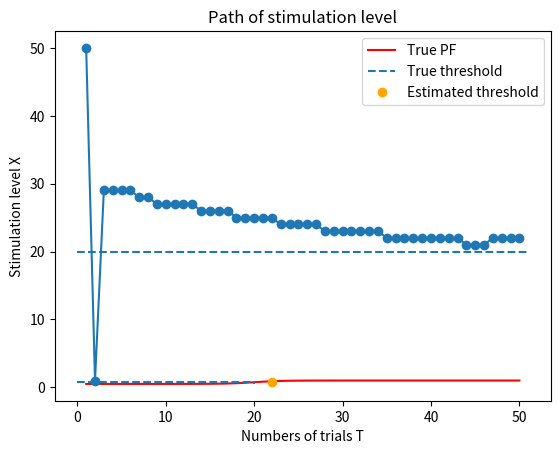

This chart was generated by the following Python code:
# !/usr/bin/env python3
# -*- coding: utf-8 -*-

# ##################################################
# Best PEST法を用いた移動音の方向弁別の閾値推定
#
# [redacted]
# 作成年:2020
# ##################################################

import numpy as np
import matplotlib.pyplot as plt


class BestPEST:
    """Best PEST法による実験のためのクラス

    Best PEST法 (or ML法, 最尤法) は心理物理測定法のうちの適応法の一つである.
    各施行ごとに最尤推定を行い, 閾値を推定する.


    参考:
        津村尚志 "最近の聴覚心理実験における新しい測定法"（1984）
        津村尚志 "聴覚実験における計量心理学の応用"（1986）
        津村尚志 "聴覚心理測定法の最近の動向"（1991）
        寺岡章人, 津村尚志 "訓練を受けた聴取者と受けていない聴取者を用いた三つの心理物理測定法の実験効率の比較"（1998）

    :ivar M: 刺激レベルの目標値(=Xt). 閾値. これを求める.
    :ivar S: 心理測定関数PFの広がりを表すパラメータ. 閾値. これを求める.
    :ivar T: 総試行回数.
    :ivar C: 総正答数.
    :ivar _XTCs: 刺激レベルと回答数・正答数の記録. 最尤推定に使用する.
    :ivar _T_end: 試行終了回数.
    :ivar _eta: 学習率.
    :ivar _eps: 最急降下法によってパラメータを推定するときのループ終了閾値.
    """

    def __init__(self, init_M=30.0, init_S=1.0, a=0.5, b=0.5, T_end=50, eta=0.05, eps=1e-6):
        """初期化関数

        :param init_M: 推定閾値（パラメータ）の初期値.
        :param init_S: 推定パラメータの初期値. Sの値は真値から1/4~4倍異なっていても, Mの推定値に影響しない.
        :param a: 心理測定関数の係数. 強制選択法（2IFC）なら0.5, Yes/No法なら1.
        :param b: 心理測定関数のバイアス. 強制選択法（2IFC）なら0.5, Yes/No法なら0.
        :param T_end: 試行終了回数.
        :param eta: 学習率.
        :param eps: 最急降下法によってパラメータを推定するときのループ終了閾値.
        """
        self.M = init_M
        self.S = init_S
        self._a = a
        self._b = b
        self.T = 0
        self.C = 0
        self._XTCs = np.empty([0, 3], float)
        self._T_end = T_end
        self._eta = eta
        self._eps = eps

    def update(self, is_correct: bool, X: float) -> float:
        """最尤推定と最急降下法によって閾値を推定し, 更新後の刺激レベルを返す.

        :param is_correct: 刺激レベル. 被験者の回答が正答か否か.
        :param X: 刺激レベル.
        :return: 更新後の刺激レベル.
        """
        self.T += 1
        if is_correct:
            self.C += 1
        self._XTCs = np.vstack([self._XTCs, [X, self.T, self.C]])

        M = self.M
        S = self.S
        params = np.array([M, S])
        for i in range(3000):
            # 勾配
            gradient = self._find_gradient()
            # パラメータの更新
            params = params - self._eta * gradient
            self.M = params[0]
            self.S = params[1]

            if (gradient ** 2).sum() < self._eps ** 2:
                break

        updated_X = self.M
        return updated_X

    def _find_gradient(self) -> (float, float):
        """対数尤度関数の勾配を求める

        :param stimulation_level_direction: 刺激レベルの変化方向.
        """
        # Sを最適化しない場合
        dls = np.array([[BestPEST._L_M(X, T, C, self.M, self.S, self._a, self._b), 0] for X, T, C in self._XTCs])
        # Sも最適化する場合（微分項が1/x^2のため計算時間が大幅に増えたり、勾配が乱れて推定に時間がかかったりする）
        # dls = np.array([[self._L_M(X, T, C, self.M, self.S, self._a, self._b),
        #                  self._L_S(X, T, C, self.M, self.S, self._a, self._b)] for X, T, C in self._XTCs])

        # 勾配
        gradient = np.sum(dls, axis=0)
        # 尤度関数（対数尤度関数）は上に凸なので、-1を掛ける
        gradient = -1 * gradient
        return gradient

    def has_ended(self) -> bool:
        """終了判定. 規定の試行回数で終了
        """
        return self.T == self._T_end

    @staticmethod
    def _Z(X: float, M: float, S: float) -> float:
        return (X - M) / S

    @staticmethod
    def _Z_M(S: float) -> float:
        return - 1 / S

    @staticmethod
    def _Z_S(X: float, M: float, S: float) -> float:
        return - 1 * (X - M) / S ** 2

    @staticmethod
    def PF(X: float, M: float, S: float, a: float, b: float) -> float:
        """心理測定関数（ロジスティックス曲線と仮定）
        """
        sigmoid_range = 34.538776394910684
        z = BestPEST._Z(X, M, S)
        # オーバーフローを避ける
        if z <= -sigmoid_range:
            return 1e-15
        if z >= sigmoid_range:
            return 1.0 - 1e-15
        pf = a / (1 + np.exp(-z)) + b
        return pf

    @staticmethod
    def PF_inv(P: float, M: float, S: float, a: float, b: float) -> float:
        """心理測定関数の逆関数
        """
        pf_inv = M - S * np.log(a / (P - b) - 1)
        return pf_inv

    @staticmethod
    def _PF_M(X: float, M: float, S: float, a: float, b: float) -> float:
        """PFのMによる偏微分
        """
        pf = BestPEST.PF(X, M, S, a, b)
        z_m = BestPEST._Z_M(S)
        return a * z_m * pf * (1 - pf)

    @staticmethod
    def _PF_S(X: float, M: float, S: float, a: float, b: float) -> float:
        """PFのSによる偏微分
        """
        pf = BestPEST.PF(X, M, S, a, b)
        z_s = BestPEST._Z_S(X, M, S)
        return a * z_s * pf * (1 - pf)

    @staticmethod
    def L(X: float, T: int, C: int, M: float, S: float, a: float, b: float) -> float:
        """対数尤度関数
        """
        pf = BestPEST.PF(X, M, S, a, b)
        t1 = C * np.log(pf)
        t2 = (T - C) * np.log(1 - pf)
        return t1 + t2

    @staticmethod
    def _L_M(X: float, T: int, C: int, M: float, S: float, a: float, b: float) -> float:
        """LのMによる偏微分
        """
        pf = BestPEST.PF(X, M, S, a, b)
        return (C - T * pf) / (pf * (1 - pf)) * BestPEST._PF_M(X, M, S, a, b)

    @staticmethod
    def _L_S(X: float, T: int, C: int, M: float, S: float, a: float, b: float) -> float:
        """LのSによる偏微分
        """
        pf = BestPEST.PF(X, M, S, a, b)
        return (C - T * pf) / (pf * (1 - pf)) * BestPEST._PF_S(X, M, S, a, b)

    # -------------------------- Example -------------------------- #
    @staticmethod
    def example():
        # 刺激レベルの対象範囲
        mock_x = list(range(1, 51))

        # 最大・最小刺激レベル
        max_X = 50
        min_X = 1
        # 刺激レベルの変化を記録するためのリスト
        X_list = []

        # 心理測定関数のパラメータの真値（強制選択法, 2IFC）
        true_M = 20.0
        true_S = 1.5
        true_a = 1 / 2  # 傾き1/2
        true_b = 1 / 2  # バイアス1/2
        true_Pt = 0.75
        # 試行終了回数
        T_end = 50

        # BestPEST法のインスタンス生成
        best_pest = BestPEST(T_end=T_end)

        # 試行回数T
        T = 0
        # 実験開始
        print("実験開始")
        while True:
            T += 1
            if T == 1:
                X = max_X
            elif T == 2:
                X = min_X

            if X < min_X:
                X = min_X
            elif X > max_X:
                X = max_X

            X_list.append(X)
            print(f"\rT:{T}, X:{X}")

            # 被験者の回答の正誤
            is_correct = np.random.rand() < BestPEST.PF(X, true_M, true_S, true_a, true_b)

            # 刺激レベルの更新
            X = int(best_pest.update(is_correct, X))

            # 実験終了判定
            if best_pest.has_ended():
                print("実験終了")
                break

        # 推定結果の出力
        true_Xt = BestPEST.PF_inv(true_Pt, true_M, true_S, true_a, true_b)
        print(f"刺激レベルの閾値. 真値: {true_Xt}, 推定値: {X}")

        # 心理測定関数の閾値をプロット
        y = [BestPEST.PF(x_tmp, true_M, true_S, true_a, true_b) for x_tmp in mock_x]
        plt.plot(mock_x, y, color="red", label=f"True PF")
        plt.hlines(y=true_Pt, xmin=0, xmax=true_Xt, linestyles="--")
        plt.vlines(x=true_Xt, ymin=1 / 2, ymax=true_Pt, linestyles="--", label="True threshold")
        plt.plot([X], [true_Pt], "o", color="orange", label="Estimated threshold")
        plt.xlabel("Stimulation level X")
        plt.ylabel("PF(X)")
        plt.title("Psychometric Function PF")
        plt.legend()
        plt.show()

        # 刺激レベルの軌跡
        plt.plot(list(range(1, T + 1)), X_list, "o-")
        plt.hlines(y=true_Xt, xmin=0, xmax=T + 1, linestyles="--")
        plt.xlabel("Numbers of trials T")
        plt.ylabel("Stimulation level X")
        plt.title("Path of stimulation level")
        plt.show()
    # -------------------------- Example -------------------------- #


if __name__ == '__main__':
    BestPEST.example()
